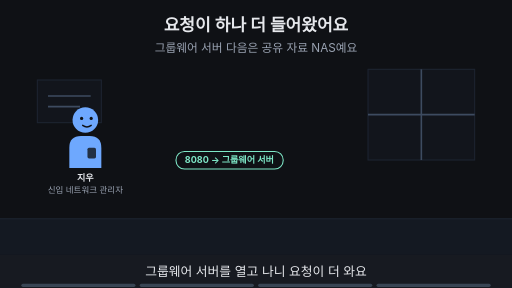
t = 0.00 s
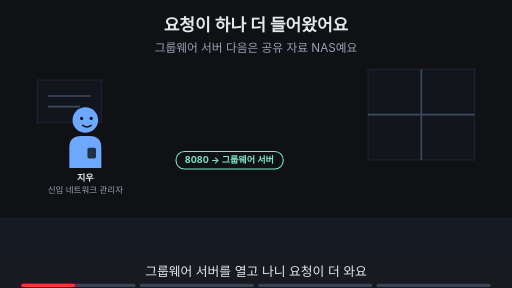
t = 1.88 s
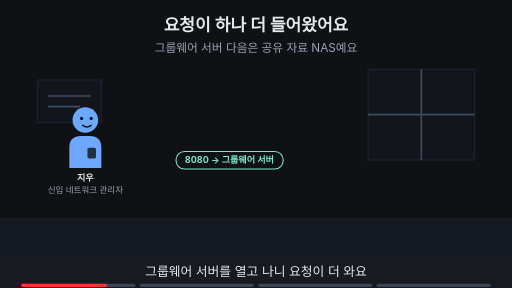
t = 3.00 s
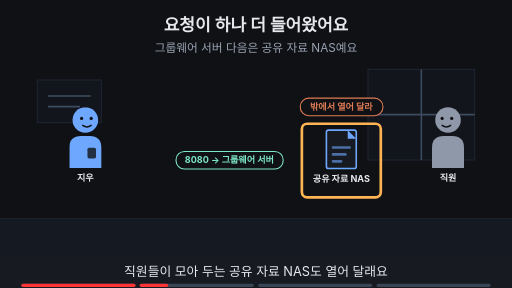
t = 5.00 s
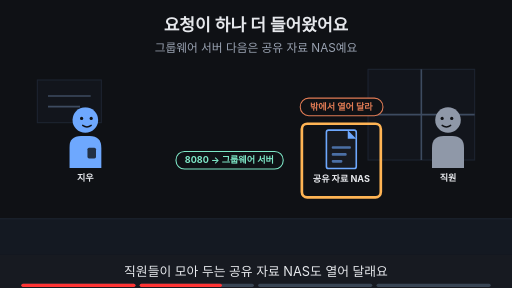
t = 6.88 s
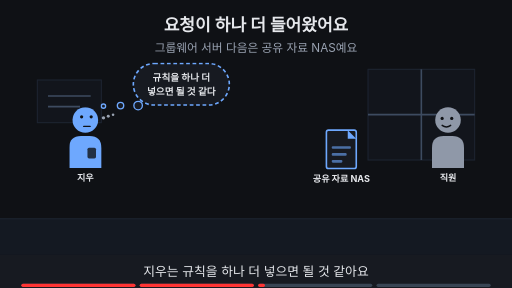
t = 8.24 s

The animated SVG that drew these frames (rendered in a browser with its animation timeline set to each time). Animation: 19 SMIL elements (animate=19); frames cover the first 8.24 s, repeats indefinitely.

<svg xmlns="http://www.w3.org/2000/svg" viewBox="0 0 960 540" width="960" height="540" font-family="-apple-system,'Apple SD Gothic Neo','Segoe UI',sans-serif">
<title>요청이 하나 더 들어왔어요</title>
<rect width="960" height="540" fill="#0f1115"/>
<text x="480" y="58" text-anchor="middle" font-size="32" font-weight="700" fill="#e6e8ec">요청이 하나 더 들어왔어요</text>
<text x="480" y="98" text-anchor="middle" font-size="22" fill="#9aa3b2">그룹웨어 서버 다음은 공유 자료 NAS예요</text>
<rect x="0" y="410" width="960" height="68" fill="#141922"/><line x1="0" y1="410" x2="960" y2="410" stroke="#1d2431" stroke-width="2"/><rect x="690" y="130" width="200" height="170" fill="#12151c" stroke="#1d2431" stroke-width="2"/><line x1="790" y1="130" x2="790" y2="300" stroke="#3d4b60" stroke-width="3"/><line x1="690" y1="215" x2="890" y2="215" stroke="#3d4b60" stroke-width="3"/><rect x="70" y="150" width="120" height="80" fill="#12151c" stroke="#1d2431" stroke-width="2"/><line x1="90" y1="180" x2="170" y2="180" stroke="#3d4b60" stroke-width="3"/><line x1="90" y1="200" x2="150" y2="200" stroke="#3d4b60" stroke-width="3"/><g opacity="1"><animate attributeName="opacity" values="1;1;0;0" keyTimes="0;0.235;0.250;1" dur="16s" repeatCount="indefinite"/><g transform="translate(160,225) scale(1.0,1.0)"><path d="M-30 90 V52 Q-30 30 -8 30 H8 Q30 30 30 52 V90 Z" fill="#6ea8fe"/><rect x="4" y="52" width="16" height="20" rx="3" fill="#0f1115" fill-opacity="0.8"/><circle r="24" fill="#6ea8fe"/><circle cx="-7" cy="-3" r="3" fill="#0f1115"/><circle cx="11" cy="-3" r="3" fill="#0f1115"/><path d="M-5 10 Q3 16 11 10" fill="none" stroke="#0f1115" stroke-width="2.6" stroke-linecap="round"/></g><text x="160" y="339.0" text-anchor="middle" font-size="17" font-weight="700" fill="#e6e8ec">지우</text><text x="160" y="361.0" text-anchor="middle" font-size="16" fill="#9aa3b2">신입 네트워크 관리자</text></g><g opacity="0"><animate attributeName="opacity" values="0;0;1;1;0;0" keyTimes="0;0.250;0.265;0.485;0.500;1" dur="16s" repeatCount="indefinite"/><g transform="translate(160,225) scale(1.0,1.0)"><path d="M-30 90 V52 Q-30 30 -8 30 H8 Q30 30 30 52 V90 Z" fill="#6ea8fe"/><rect x="4" y="52" width="16" height="20" rx="3" fill="#0f1115" fill-opacity="0.8"/><circle r="24" fill="#6ea8fe"/><circle cx="-7" cy="-3" r="3" fill="#0f1115"/><circle cx="11" cy="-3" r="3" fill="#0f1115"/><path d="M-5 10 Q3 16 11 10" fill="none" stroke="#0f1115" stroke-width="2.6" stroke-linecap="round"/></g><text x="160" y="339.0" text-anchor="middle" font-size="17" font-weight="700" fill="#e6e8ec">지우</text></g><g opacity="0"><animate attributeName="opacity" values="0;0;1;1" keyTimes="0;0.500;0.515;1" dur="16s" repeatCount="indefinite"/><g transform="translate(160,225) scale(1.0,1.0)"><path d="M-30 90 V52 Q-30 30 -8 30 H8 Q30 30 30 52 V90 Z" fill="#6ea8fe"/><rect x="4" y="52" width="16" height="20" rx="3" fill="#0f1115" fill-opacity="0.8"/><circle r="24" fill="#6ea8fe"/><circle cx="-7" cy="-6" r="3" fill="#0f1115"/><circle cx="11" cy="-6" r="3" fill="#0f1115"/><path d="M-3 12 H9" fill="none" stroke="#0f1115" stroke-width="2.6" stroke-linecap="round"/><circle cx="34" cy="-4" r="3.2" fill="#9aa3b2"/><circle cx="43" cy="-7" r="2.8000000000000003" fill="#9aa3b2"/><circle cx="52" cy="-10" r="2.4000000000000004" fill="#9aa3b2"/></g><text x="160" y="339.0" text-anchor="middle" font-size="17" font-weight="700" fill="#e6e8ec">지우</text></g><g opacity="1"><animate attributeName="opacity" values="1;1;0;0" keyTimes="0;0.485;0.500;1" dur="16s" repeatCount="indefinite"/><rect x="330" y="284" width="201" height="33" rx="16" fill="#0f1115" stroke="#7ee7c7" stroke-width="2"/><text x="430" y="306.12" text-anchor="middle" font-size="17" font-weight="700" fill="#7ee7c7">8080 → 그룹웨어 서버</text></g><g opacity="0"><animate attributeName="opacity" values="0;0;1;1;0;0" keyTimes="0;0.250;0.265;0.485;0.500;1" dur="16s" repeatCount="indefinite"/><g transform="translate(840,225) scale(-1.0,1.0)"><path d="M-30 90 V52 Q-30 30 -8 30 H8 Q30 30 30 52 V90 Z" fill="#8f98a8"/><circle r="24" fill="#8f98a8"/><circle cx="-7" cy="-3" r="3" fill="#0f1115"/><circle cx="11" cy="-3" r="3" fill="#0f1115"/><path d="M-5 10 Q3 16 11 10" fill="none" stroke="#0f1115" stroke-width="2.6" stroke-linecap="round"/></g><text x="840" y="339.0" text-anchor="middle" font-size="17" font-weight="700" fill="#e6e8ec">직원</text></g><g opacity="0"><animate attributeName="opacity" values="0;0;1;1" keyTimes="0;0.500;0.515;1" dur="16s" repeatCount="indefinite"/><g transform="translate(840,225) scale(-1.0,1.0)"><path d="M-30 90 V52 Q-30 30 -8 30 H8 Q30 30 30 52 V90 Z" fill="#8f98a8"/><circle r="24" fill="#8f98a8"/><circle cx="-7" cy="-3" r="3" fill="#0f1115"/><circle cx="11" cy="-3" r="3" fill="#0f1115"/><path d="M-5 10 Q3 16 11 10" fill="none" stroke="#0f1115" stroke-width="2.6" stroke-linecap="round"/></g><text x="840" y="339.0" text-anchor="middle" font-size="17" font-weight="700" fill="#e6e8ec">직원</text></g><g opacity="0"><animate attributeName="opacity" values="0;0;1;1" keyTimes="0;0.250;0.265;1" dur="16s" repeatCount="indefinite"/><rect x="612" y="244" width="56" height="72" rx="4" fill="#171a21" stroke="#6ea8fe" stroke-width="3"/><polygon points="652,244 668,260 652,260" fill="#6ea8fe"/><rect x="622" y="274" width="36" height="5" rx="2" fill="#6ea8fe" fill-opacity="0.6"/><rect x="622" y="287" width="28" height="5" rx="2" fill="#6ea8fe" fill-opacity="0.6"/><rect x="622" y="300" width="20" height="5" rx="2" fill="#6ea8fe" fill-opacity="0.6"/><text x="640" y="342" text-anchor="middle" font-size="17" font-weight="700" fill="#e6e8ec">공유 자료 NAS</text></g><g opacity="0"><animate attributeName="opacity" values="0;0;1;1;0;0" keyTimes="0;0.250;0.265;0.485;0.500;1" dur="16s" repeatCount="indefinite"/><rect x="566" y="232" width="148" height="138" rx="10" fill="none" stroke="#ffb454" stroke-width="5"/></g><g opacity="0"><animate attributeName="opacity" values="0;0;1;1;0;0" keyTimes="0;0.250;0.265;0.485;0.500;1" dur="16s" repeatCount="indefinite"/><rect x="563" y="184" width="155" height="33" rx="16" fill="#0f1115" stroke="#e07b54" stroke-width="2"/><text x="640" y="206.12" text-anchor="middle" font-size="17" font-weight="700" fill="#e07b54">밖에서 열어 달라</text></g><g opacity="0"><animate attributeName="opacity" values="0;0;1;1;0;0" keyTimes="0;0.500;0.515;0.735;0.750;1" dur="16s" repeatCount="indefinite"/><rect x="250" y="119" width="180" height="78" rx="39" fill="#171a21" stroke="#6ea8fe" stroke-width="3" stroke-dasharray="7 5"/><circle cx="259" cy="198" r="8" fill="#171a21" stroke="#6ea8fe" stroke-width="2.5"/><circle cx="226" cy="198" r="6" fill="#171a21" stroke="#6ea8fe" stroke-width="2.5"/><circle cx="194" cy="199" r="4" fill="#171a21" stroke="#6ea8fe" stroke-width="2.5"/><text x="340" y="151.48" text-anchor="middle" font-size="18" font-weight="700" fill="#e6e8ec">규칙을 하나 더</text><text x="340" y="177.48" text-anchor="middle" font-size="18" font-weight="700" fill="#e6e8ec">넣으면 될 것 같다</text></g><g opacity="0"><animate attributeName="opacity" values="0;0;1;1" keyTimes="0;0.750;0.765;1" dur="16s" repeatCount="indefinite"/><text x="480" y="402" text-anchor="middle" font-size="16" fill="#9aa3b2">이 Page에서 알아볼 것</text><rect x="278" y="419" width="404" height="38" rx="19" fill="#ffb454" stroke="#ffb454" stroke-width="2"/><text x="480" y="445.92" text-anchor="middle" font-size="22" font-weight="700" fill="#0f1115">규칙 하나는 몇 곳으로 보낼 수 있을까?</text></g>
<rect x="0" y="478" width="960" height="62" fill="#171a21"/>
<g opacity="1"><animate attributeName="opacity" values="1;1;0;0" keyTimes="0;0.235;0.250;1" dur="16s" repeatCount="indefinite"/><text x="480" y="518" text-anchor="middle" font-size="24" fill="#e6e8ec">그룹웨어 서버를 열고 나니 요청이 더 와요</text></g>
<g opacity="0"><animate attributeName="opacity" values="0;0;1;1;0;0" keyTimes="0;0.250;0.265;0.485;0.500;1" dur="16s" repeatCount="indefinite"/><text x="480" y="518" text-anchor="middle" font-size="24" fill="#e6e8ec">직원들이 모아 두는 공유 자료 NAS도 열어 달래요</text></g>
<g opacity="0"><animate attributeName="opacity" values="0;0;1;1;0;0" keyTimes="0;0.500;0.515;0.735;0.750;1" dur="16s" repeatCount="indefinite"/><text x="480" y="518" text-anchor="middle" font-size="24" fill="#e6e8ec">지우는 규칙을 하나 더 넣으면 될 것 같아요</text></g>
<g opacity="0"><animate attributeName="opacity" values="0;0;1;1" keyTimes="0;0.750;0.765;1" dur="16s" repeatCount="indefinite"/><text x="480" y="518" text-anchor="middle" font-size="24" fill="#e6e8ec">이 Page에서 규칙 하나의 한계를 확인해요</text></g>

<g aria-label="재생 진행 막대" data-stage-count="4"><g class="progress-segment" data-stage="1"><rect x="40" y="532" width="214" height="6" rx="3" fill="#394554"/><rect x="40" y="532" width="0" height="6" rx="3" fill="#ff3434"><animate attributeName="width" values="0;214;214" keyTimes="0;0.250000;1" dur="16s" repeatCount="indefinite"/></rect></g><g class="progress-segment" data-stage="2"><rect x="262" y="532" width="214" height="6" rx="3" fill="#394554"/><rect x="262" y="532" width="0" height="6" rx="3" fill="#ff3434"><animate attributeName="width" values="0;0;214;214" keyTimes="0;0.250000;0.500000;1" dur="16s" repeatCount="indefinite"/></rect></g><g class="progress-segment" data-stage="3"><rect x="484" y="532" width="214" height="6" rx="3" fill="#394554"/><rect x="484" y="532" width="0" height="6" rx="3" fill="#ff3434"><animate attributeName="width" values="0;0;214;214" keyTimes="0;0.500000;0.750000;1" dur="16s" repeatCount="indefinite"/></rect></g><g class="progress-segment" data-stage="4"><rect x="706" y="532" width="214" height="6" rx="3" fill="#394554"/><rect x="706" y="532" width="0" height="6" rx="3" fill="#ff3434"><animate attributeName="width" values="0;0;214" keyTimes="0;0.750000;1" dur="16s" repeatCount="indefinite"/></rect></g></g></svg>
